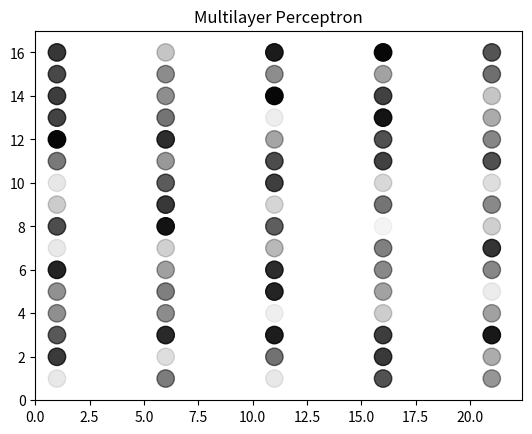

Reproduce this figure in Python.
import numpy as np
import matplotlib.pyplot as plt


class MultilayerPerceptron:

    def __init__(self, sizes):
        self.sizes = sizes

        random_gen = np.random.default_rng(42)
        self.perceptrons = [random_gen.random(i, dtype=np.float32) for i in sizes]
        self.paths = [random_gen.random((sizes[i] * sizes[i + 1], 2), dtype=np.float32) for i in range(len(sizes) - 1)]

    def display(self):
        fig, ax = plt.subplots()

        for x, layer in enumerate(self.sizes):
            for y in range(layer):
                ax.add_patch(plt.Circle((x * 5 + 1, y + 1), 0.4, color='black', alpha=self.perceptrons[x][y]))

        # Set limits so circles are visible
        ax.set_xlim(0, len(self.sizes) * 5 - 2.6)
        ax.set_ylim(0, max(self.sizes) + 1)

        # Ensure circles stay circular
        ax.set_aspect('equal')

        # Hide axes for a cleaner diagram look
        ax.axis('on')

        plt.title("Multilayer Perceptron")
        plt.show()


MLP = MultilayerPerceptron([16, 16, 16, 16, 16])
MLP.display()
